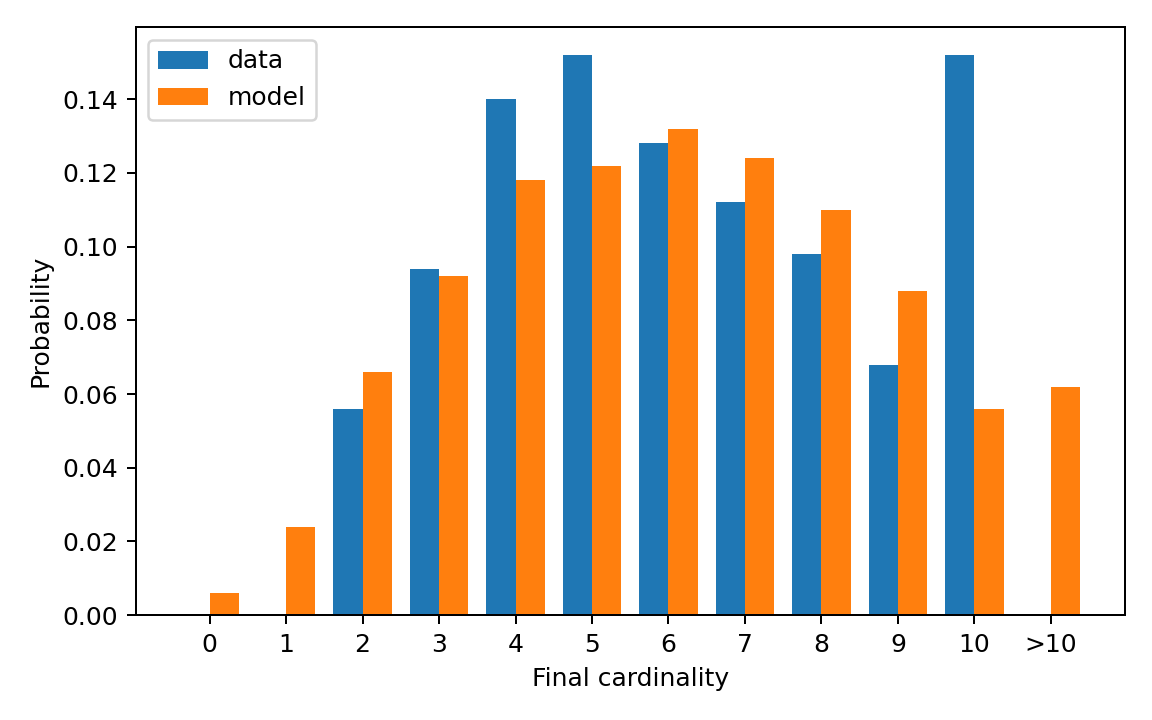

The file beside this chart, header and first rows:
cardinality, cardinality_label, reference_probability, generated_probability
0, 0, 0.0, 0.006
1, 1, 0.0, 0.024
2, 2, 0.056, 0.066
3, 3, 0.094, 0.092
4, 4, 0.14, 0.118
5, 5, 0.152, 0.122
6, 6, 0.128, 0.132
7, 7, 0.112, 0.124
8, 8, 0.098, 0.11
9, 9, 0.068, 0.088
10, 10, 0.152, 0.056
11, >10, 0.0, 0.062
